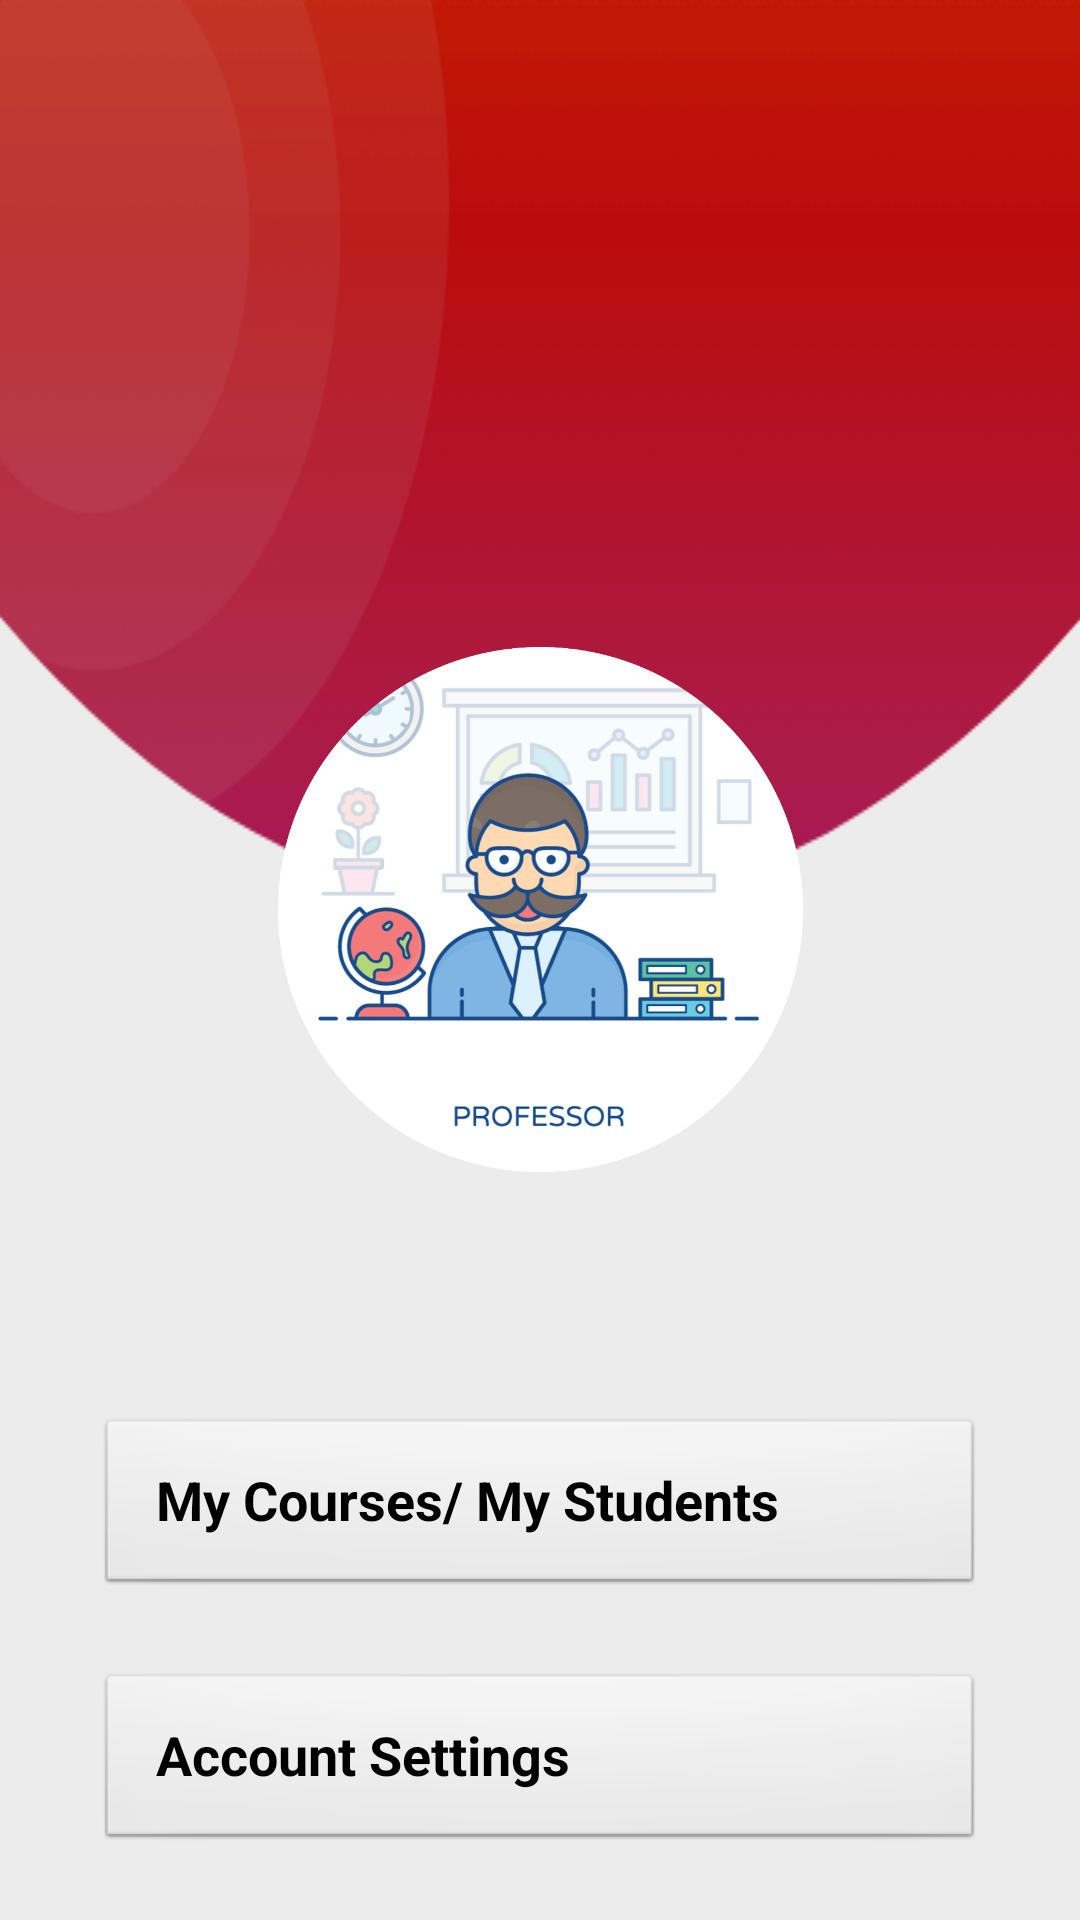

Reconstruct the res/layout file that produces this screen, plus the resources it refers to.
<!-- AndroidManifest.xml: application theme Theme.UNI_STUDENT -->
<!-- res/layout/fragment_prof.xml -->
<?xml version="1.0" encoding="utf-8"?>
<androidx.constraintlayout.widget.ConstraintLayout xmlns:android="http://schemas.android.com/apk/res/android"
    xmlns:app="http://schemas.android.com/apk/res-auto"
    xmlns:tools="http://schemas.android.com/tools"
    android:layout_width="match_parent"
    android:layout_height="match_parent"
    android:background="#ececec">
    <ScrollView
        android:layout_width="match_parent"
        android:layout_height="match_parent">
        <LinearLayout
            android:layout_width="match_parent"
            android:layout_height="wrap_content"
            android:orientation="vertical">

            <androidx.constraintlayout.widget.ConstraintLayout
                android:layout_width="match_parent"
                android:layout_height="match_parent">

                <ImageView
                    android:id="@+id/imageView"
                    android:layout_width="wrap_content"
                    android:layout_height="wrap_content"
                    android:scaleType="fitXY"
                    app:layout_constraintEnd_toEndOf="parent"
                    app:layout_constraintHorizontal_bias="0.0"
                    app:layout_constraintStart_toStartOf="parent"
                    app:layout_constraintTop_toTopOf="parent"
                    app:srcCompat="@drawable/top_background" />

                <ImageView
                    android:id="@+id/imageView2"
                    android:layout_width="175dp"
                    android:layout_height="195dp"
                    android:src="@drawable/prof"
                    app:layout_constraintBottom_toBottomOf="@+id/imageView"
                    app:layout_constraintEnd_toEndOf="@+id/imageView"
                    app:layout_constraintStart_toStartOf="@+id/imageView"
                    app:layout_constraintTop_toBottomOf="@+id/imageView"
                     />

                <TextView
                    android:id="@+id/textViewEmail"
                    android:layout_width="wrap_content"
                    android:layout_height="wrap_content"
                    android:layout_marginTop="1dp"
                    android:textSize="25sp"
                    android:textStyle="bold"

                    app:layout_constraintEnd_toEndOf="@+id/imageView2"
                    app:layout_constraintHorizontal_bias="0.502"
                    app:layout_constraintStart_toStartOf="@+id/imageView2"
                    app:layout_constraintTop_toBottomOf="@+id/imageView2" />

                <TextView
                    android:id="@+id/textViewName"
                    android:layout_width="wrap_content"
                    android:layout_height="wrap_content"
                    android:textSize="20sp"
                    app:layout_constraintEnd_toEndOf="@+id/textViewEmail"
                    app:layout_constraintStart_toStartOf="@+id/textViewEmail"
                    app:layout_constraintTop_toBottomOf="@+id/textViewEmail" />

                <LinearLayout
                    android:layout_width="match_parent"
                    android:layout_height="match_parent"
                    android:orientation="vertical"
                    app:layout_constraintBottom_toBottomOf="parent"
                    app:layout_constraintEnd_toEndOf="parent"
                    app:layout_constraintHorizontal_bias="0.0"
                    app:layout_constraintStart_toStartOf="parent"
                    app:layout_constraintTop_toBottomOf="@+id/textViewName"
                    app:layout_constraintVertical_bias="1.0">

                    <androidx.appcompat.widget.AppCompatButton
                        android:id="@+id/button"
                        style="@android:style/Widget.Button"
                        android:layout_width="match_parent"
                        android:layout_height="60dp"
                        android:layout_marginStart="32dp"
                        android:layout_marginTop="10dp"
                        android:layout_marginEnd="32dp"
                        android:layout_marginBottom="20dp"
                        android:drawableStart="@drawable/baseline_menu_book_24"
                        android:drawablePadding="20dp"
                        android:paddingStart="20dp"
                        android:text="My Courses/ My Students"
                        android:textAlignment="viewStart"
                        android:textSize="18sp"
                        android:textStyle="bold"
                        tools:ignore="RtlSymmetry" />

                    <androidx.appcompat.widget.AppCompatButton

                        android:id="@+id/button2"
                        style="@android:style/Widget.Button"
                        android:layout_width="match_parent"
                        android:layout_height="60dp"
                        android:layout_marginStart="32dp"
                        android:layout_marginTop="5dp"
                        android:layout_marginEnd="32dp"
                        android:layout_marginBottom="10dp"
                        android:drawableStart="@drawable/baseline_settings_24"
                        android:drawablePadding="20dp"
                        android:paddingStart="20dp"
                        android:text="Account Settings"
                        android:textAlignment="viewStart"
                        android:textSize="18sp"
                        android:textStyle="bold"
                        tools:ignore="RtlSymmetry" />
                </LinearLayout>
            </androidx.constraintlayout.widget.ConstraintLayout>
        </LinearLayout>
    </ScrollView>
</androidx.constraintlayout.widget.ConstraintLayout>
<!-- resources referenced by this layout -->
<resources>
  <!-- drawable prof: png bitmap (drawable, 340813 bytes) -->
  <!-- drawable top_background: png bitmap (drawable, 14227 bytes) -->
  <style name="Theme.UNI_STUDENT" parent="Theme.MaterialComponents.DayNight.NoActionBar">
          
          <item name="colorPrimary">@color/International_orange</item>
          <item name="colorPrimaryVariant">@color/International_orange</item>
          <item name="colorOnPrimary">@color/white</item>
          
          <item name="colorSecondary">@color/teal_200</item>
          <item name="colorSecondaryVariant">@color/teal_700</item>
          <item name="colorOnSecondary">@color/black</item>
          
          <item name="android:statusBarColor">?attr/colorPrimaryVariant</item>
          
      </style>
  <color name="International_orange">#ba160c</color>
  <color name="white">#FFFFFFFF</color>
  <color name="teal_200">#FF03DAC5</color>
  <color name="teal_700">#FF018786</color>
  <color name="black">#FF000000</color>
</resources>
